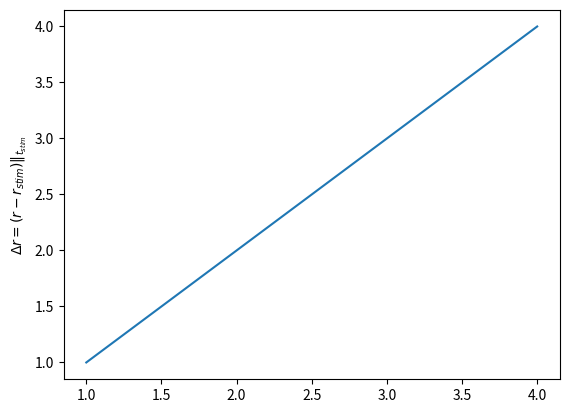

Reproduce this figure in Python.
import matplotlib.pyplot as plt
x=[1,2,3,4]
y=[1,2,3,4]
plt.plot(x,y)
plt.ylabel(r'$ \Delta r = (r-r_{stim})\|_{t_{stim}} $')
plt.show()